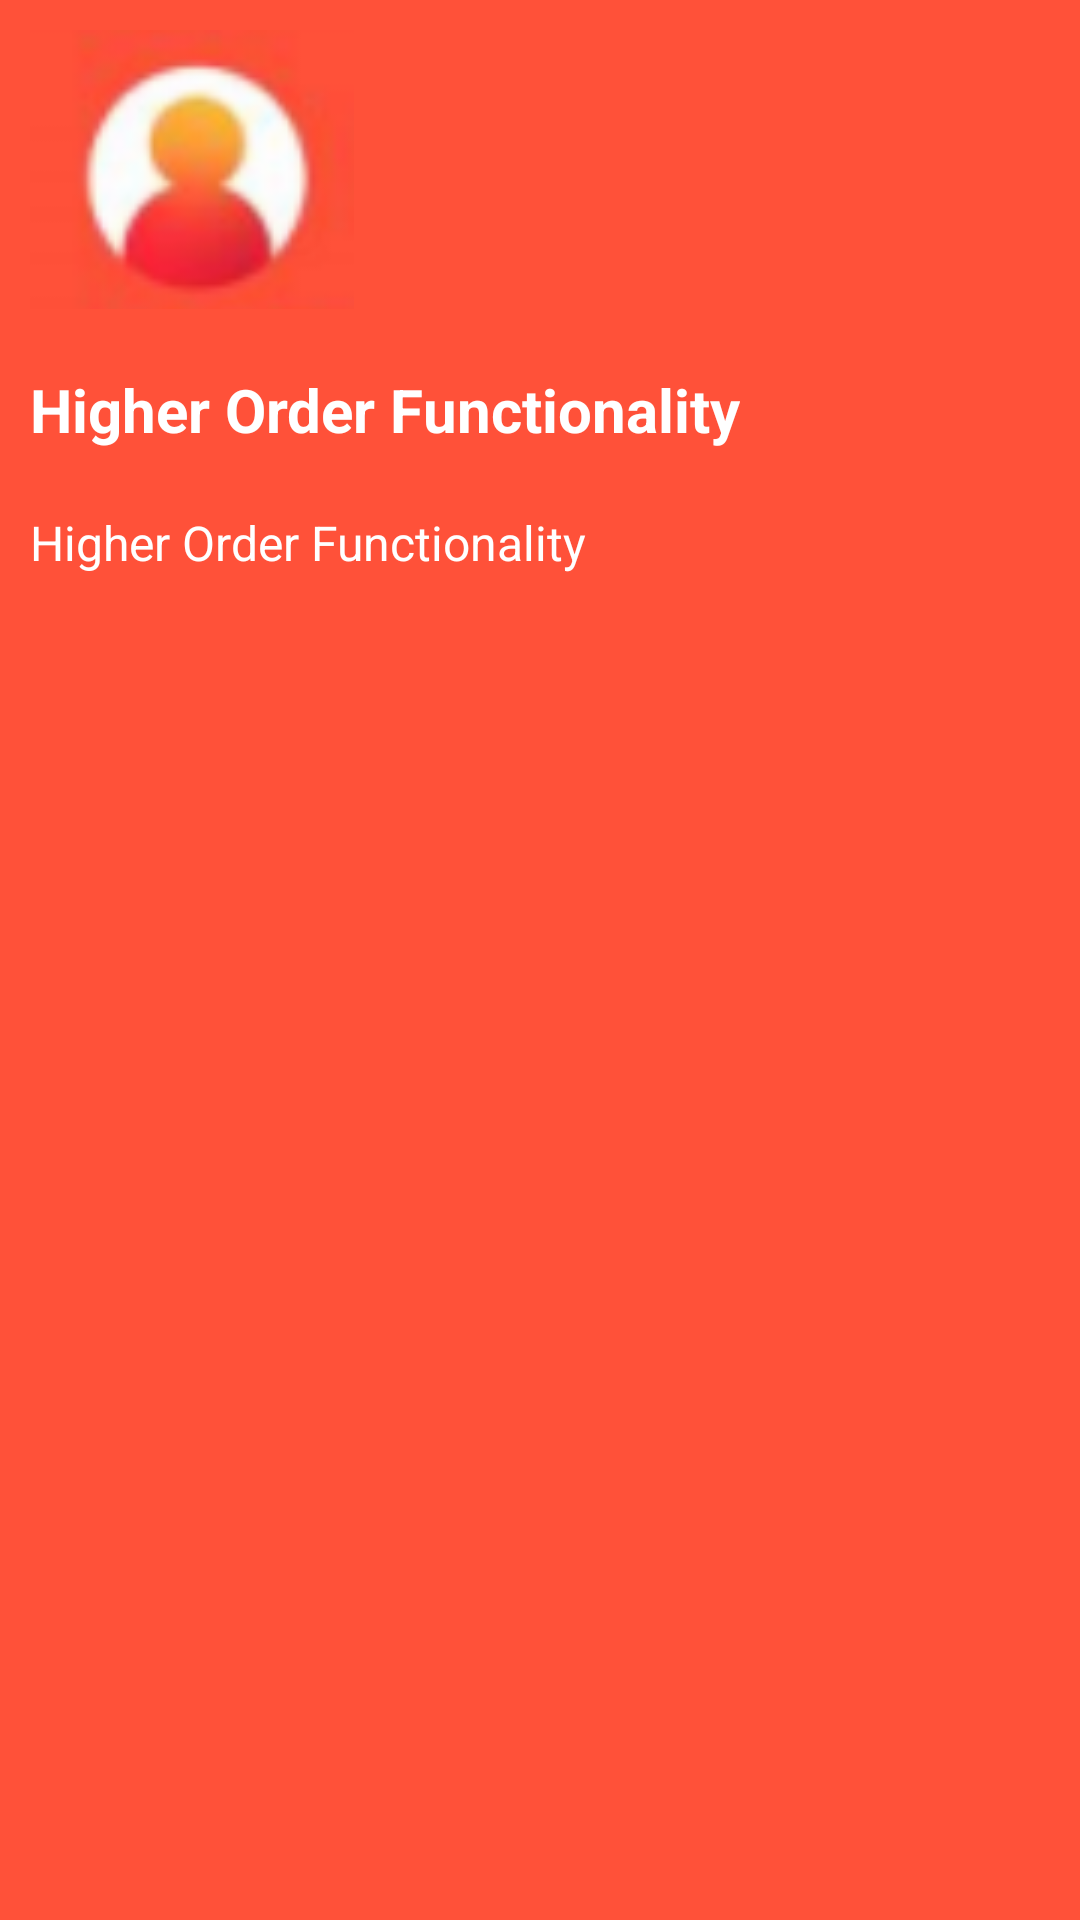

The Android layout XML behind this screen, and the referenced resources:
<!-- AndroidManifest.xml: application theme Theme.FoodRunner -->
<!-- res/layout/drawer_header.xml -->
<?xml version="1.0" encoding="utf-8"?>
<LinearLayout xmlns:android="http://schemas.android.com/apk/res/android"
    android:layout_width="match_parent"
    android:layout_height="240dp"
    android:background="@color/tool_bar"
    android:orientation="vertical">

    <ImageView
        android:layout_width="wrap_content"
        android:layout_height="wrap_content"
        android:padding="10dp"
        android:src="@drawable/profile" />

    <TextView
        android:layout_width="wrap_content"
        android:layout_height="wrap_content"
        android:padding="10dp"
        android:text="Higher Order Functionality"
        android:textColor="@color/white"
        android:textSize="20sp"
        android:textStyle="bold" />

    <TextView
        android:layout_width="wrap_content"
        android:layout_height="wrap_content"
        android:padding="10dp"
        android:text="Higher Order Functionality"
        android:textColor="@color/white"
        android:textSize="16sp" />

</LinearLayout>
<!-- resources referenced by this layout -->
<resources>
  <color name="tool_bar">#FF5139</color>
  <color name="white">#FFFFFFFF</color>
  <!-- drawable profile: png bitmap (drawable, 13160 bytes) -->
  <style name="Theme.FoodRunner" parent="Theme.MaterialComponents.DayNight.NoActionBar">
          
          <item name="colorPrimary">@color/tool_bar</item>
          <item name="colorPrimaryDark">@color/dark_orange</item>
          <item name="colorPrimaryVariant">@color/purple_700</item>
          <item name="colorOnPrimary">@color/white</item>
          
          <item name="colorSecondary">@color/teal_200</item>
          <item name="colorSecondaryVariant">@color/teal_700</item>
          <item name="colorOnSecondary">@color/black</item>
          
          <item name="android:statusBarColor" tools:targetApi="l">?attr/colorPrimary</item>
          
      </style>
  <color name="dark_orange">#EF2732</color>
  <color name="purple_700">#FF3700B3</color>
  <color name="teal_200">#FF03DAC5</color>
  <color name="teal_700">#FF018786</color>
  <color name="black">#FF000000</color>
</resources>
